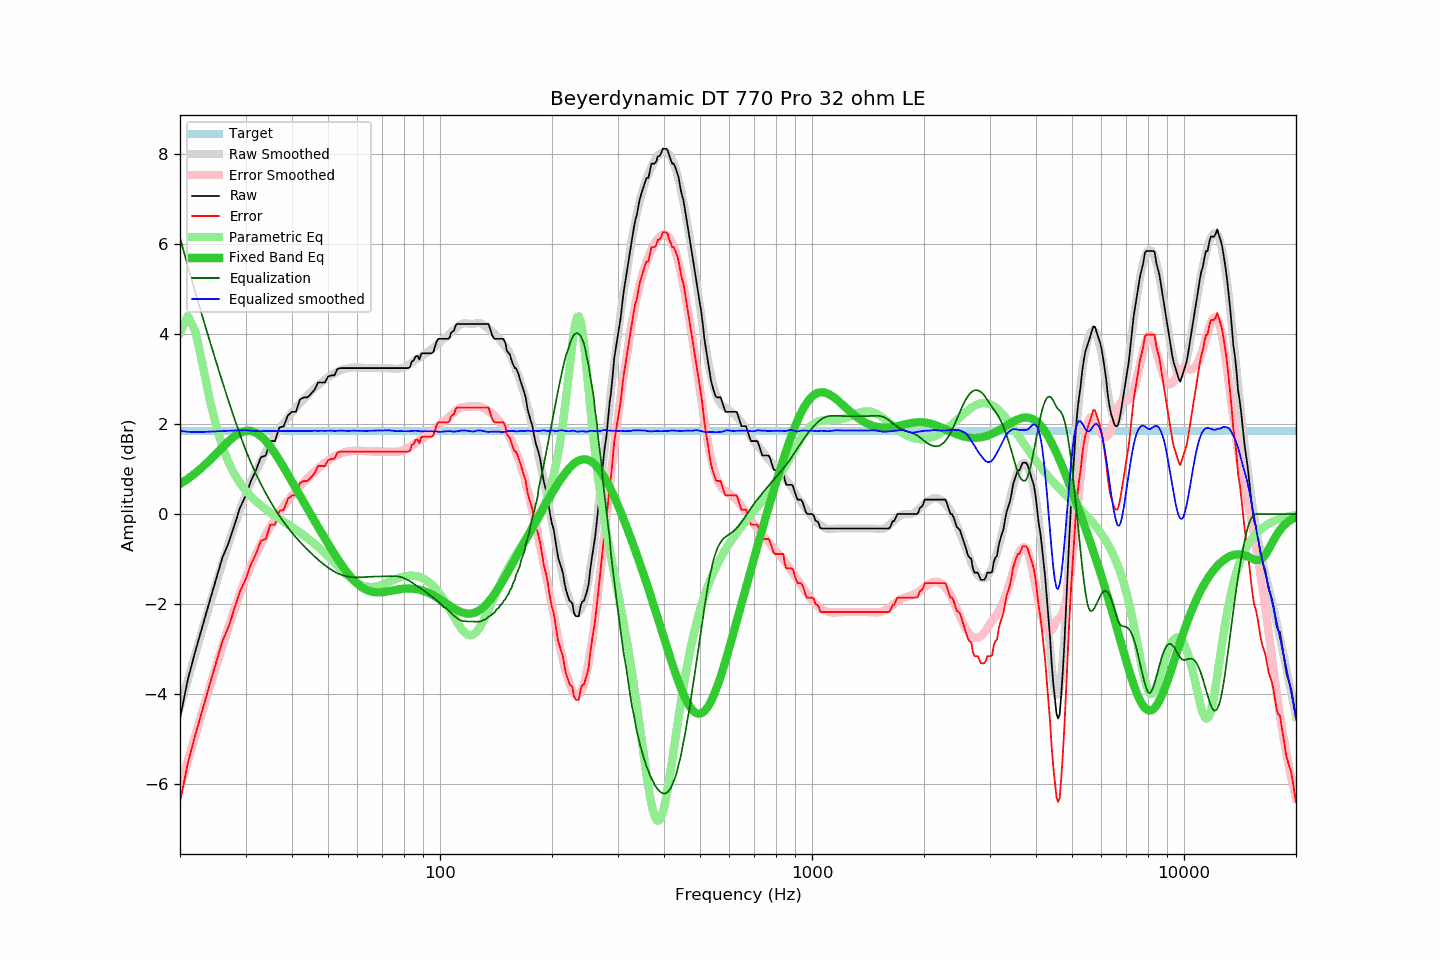

Values plotted in this chart, from the file beside it:
frequency, raw, error, smoothed, error_smoothed, equalization, parametric_eq, equalized_raw, equalized_smoothed, target
20, -4.54, -6.39, -4.28, -6.07, 6.13, 0.67, 1.59, 1.85, 1.85
21, -3.67, -5.52, -3.68, -5.47, 5.50, 0.78, 1.83, 1.83, 1.85
22, -3.04, -4.89, -3.10, -4.91, 4.92, 0.91, 1.88, 1.82, 1.85
23, -2.48, -4.33, -2.55, -4.37, 4.37, 1.05, 1.89, 1.82, 1.85
24, -1.95, -3.80, -2.03, -3.86, 3.86, 1.19, 1.91, 1.83, 1.85
25, -1.45, -3.30, -1.55, -3.38, 3.38, 1.34, 1.93, 1.84, 1.85
26, -0.97, -2.82, -1.09, -2.94, 2.94, 1.48, 1.97, 1.85, 1.85
27, -0.65, -2.50, -0.66, -2.52, 2.52, 1.61, 1.87, 1.85, 1.85
28, -0.25, -2.10, -0.27, -2.12, 2.12, 1.72, 1.87, 1.86, 1.85
29, 0.14, -1.71, 0.10, -1.76, 1.76, 1.80, 1.90, 1.86, 1.85
30, 0.40, -1.45, 0.43, -1.43, 1.43, 1.85, 1.83, 1.86, 1.85
31, 0.73, -1.12, 0.70, -1.15, 1.15, 1.85, 1.88, 1.85, 1.85
32, 0.97, -0.88, 0.95, -0.89, 0.89, 1.81, 1.86, 1.84, 1.85
33, 1.26, -0.59, 1.17, -0.67, 0.67, 1.73, 1.93, 1.84, 1.85
34, 1.30, -0.55, 1.38, -0.46, 0.46, 1.62, 1.76, 1.85, 1.85
35, 1.62, -0.23, 1.57, -0.28, 0.28, 1.49, 1.90, 1.85, 1.85
36, 1.62, -0.23, 1.74, -0.11, 0.11, 1.35, 1.73, 1.85, 1.85
37, 1.92, 0.07, 1.89, 0.04, -0.04, 1.20, 1.88, 1.84, 1.85
38, 1.95, 0.10, 2.02, 0.18, -0.18, 1.04, 1.77, 1.84, 1.85
39, 2.19, 0.34, 2.15, 0.30, -0.30, 0.88, 1.89, 1.85, 1.85
40, 2.27, 0.42, 2.26, 0.41, -0.41, 0.72, 1.86, 1.84, 1.85
41, 2.27, 0.42, 2.36, 0.52, -0.52, 0.57, 1.75, 1.84, 1.85
42, 2.54, 0.69, 2.46, 0.62, -0.62, 0.41, 1.92, 1.85, 1.85
43, 2.59, 0.74, 2.55, 0.71, -0.71, 0.27, 1.88, 1.84, 1.85
44, 2.59, 0.74, 2.64, 0.79, -0.79, 0.12, 1.80, 1.85, 1.85
45, 2.67, 0.82, 2.71, 0.87, -0.87, -0.02, 1.80, 1.84, 1.85
46, 2.76, 0.91, 2.79, 0.94, -0.94, -0.15, 1.82, 1.85, 1.85
47, 2.92, 1.07, 2.86, 1.01, -1.01, -0.28, 1.91, 1.85, 1.85
48, 2.92, 1.07, 2.93, 1.08, -1.08, -0.41, 1.84, 1.85, 1.85
49, 2.92, 1.07, 2.98, 1.13, -1.13, -0.54, 1.79, 1.85, 1.85
50, 3.05, 1.20, 3.04, 1.19, -1.19, -0.66, 1.86, 1.85, 1.85
51, 3.08, 1.23, 3.09, 1.24, -1.24, -0.77, 1.84, 1.85, 1.85
52, 3.08, 1.23, 3.12, 1.28, -1.28, -0.88, 1.80, 1.84, 1.85
53, 3.22, 1.37, 3.16, 1.31, -1.31, -0.99, 1.91, 1.85, 1.85
54, 3.24, 1.39, 3.19, 1.34, -1.34, -1.09, 1.90, 1.85, 1.85
55, 3.24, 1.39, 3.22, 1.36, -1.36, -1.19, 1.88, 1.85, 1.85
56, 3.24, 1.39, 3.23, 1.38, -1.38, -1.27, 1.86, 1.85, 1.85
57, 3.24, 1.39, 3.24, 1.39, -1.39, -1.35, 1.85, 1.85, 1.85
58, 3.24, 1.39, 3.25, 1.40, -1.40, -1.43, 1.84, 1.85, 1.85
59, 3.24, 1.39, 3.26, 1.41, -1.41, -1.49, 1.83, 1.85, 1.85
60, 3.24, 1.39, 3.25, 1.41, -1.41, -1.55, 1.83, 1.85, 1.85
61, 3.24, 1.39, 3.25, 1.40, -1.40, -1.60, 1.84, 1.85, 1.85
62, 3.24, 1.39, 3.25, 1.40, -1.40, -1.64, 1.84, 1.85, 1.85
63, 3.24, 1.39, 3.24, 1.40, -1.40, -1.67, 1.84, 1.84, 1.85
64, 3.24, 1.39, 3.24, 1.39, -1.39, -1.70, 1.85, 1.85, 1.85
65, 3.24, 1.39, 3.24, 1.39, -1.39, -1.72, 1.85, 1.85, 1.85
66, 3.24, 1.39, 3.24, 1.39, -1.39, -1.73, 1.85, 1.85, 1.85
67, 3.24, 1.39, 3.24, 1.39, -1.39, -1.74, 1.85, 1.85, 1.85
68, 3.24, 1.39, 3.24, 1.39, -1.39, -1.74, 1.85, 1.85, 1.85
69, 3.24, 1.39, 3.24, 1.38, -1.38, -1.74, 1.86, 1.86, 1.85
70, 3.24, 1.39, 3.24, 1.38, -1.38, -1.73, 1.86, 1.86, 1.85
71, 3.24, 1.39, 3.24, 1.38, -1.38, -1.73, 1.86, 1.86, 1.85
72, 3.24, 1.39, 3.24, 1.38, -1.38, -1.72, 1.86, 1.86, 1.85
73, 3.24, 1.39, 3.24, 1.38, -1.38, -1.71, 1.86, 1.86, 1.85
74, 3.24, 1.39, 3.23, 1.38, -1.38, -1.70, 1.86, 1.85, 1.85
75, 3.24, 1.39, 3.23, 1.38, -1.38, -1.69, 1.86, 1.85, 1.85
76, 3.24, 1.39, 3.22, 1.38, -1.38, -1.68, 1.86, 1.84, 1.85
77, 3.24, 1.39, 3.22, 1.38, -1.38, -1.68, 1.86, 1.84, 1.85
78, 3.24, 1.39, 3.24, 1.39, -1.39, -1.67, 1.85, 1.84, 1.85
79, 3.24, 1.39, 3.25, 1.40, -1.40, -1.66, 1.84, 1.84, 1.85
... 553 more rows
